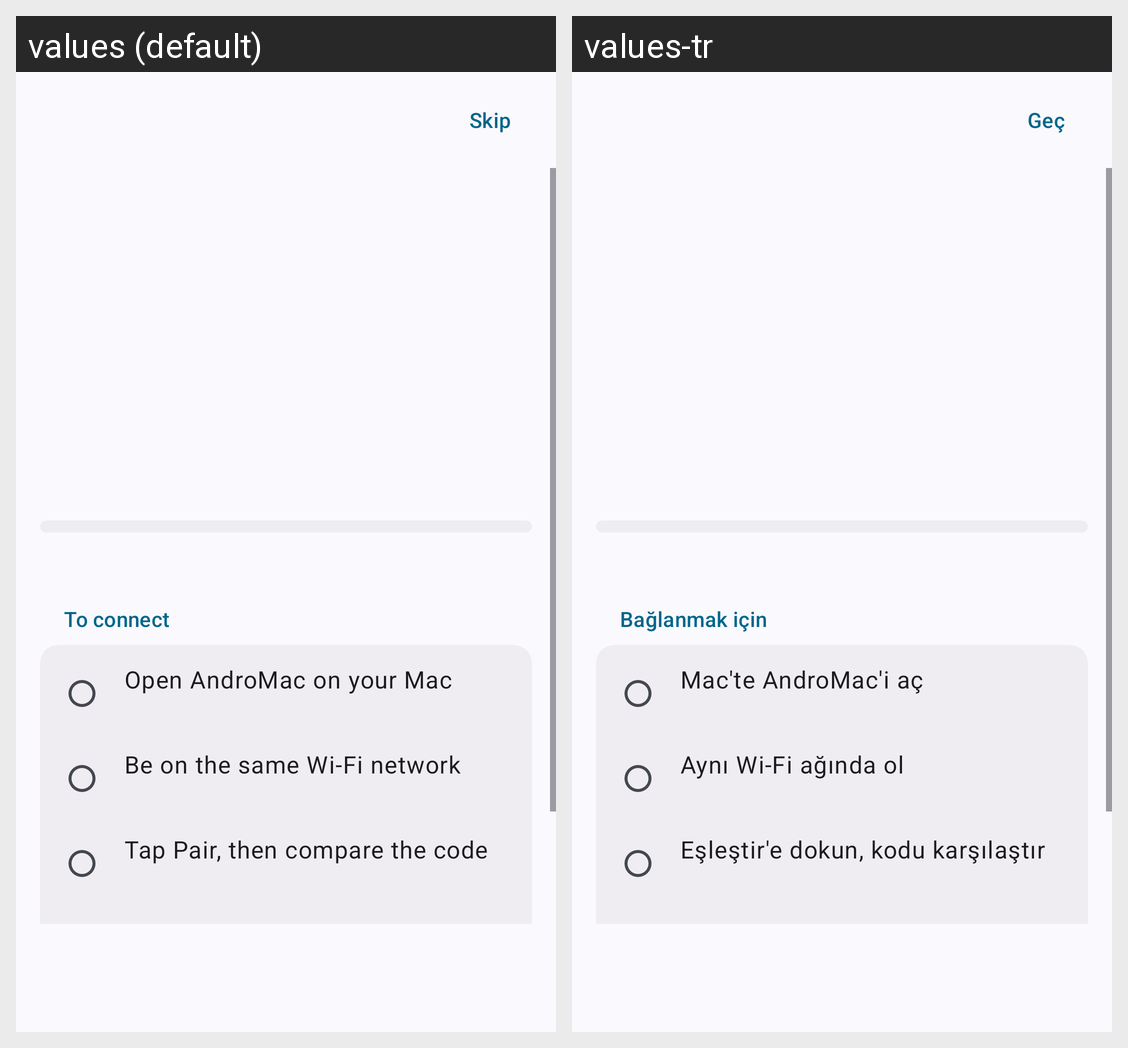

Here is an Android app screen in its default locale and in the app's own translations. Write out the translated-string differences for the strings that appear on this screen.
Android screen res/layout/activity_onboarding.xml rendered under 2 locales, left to right: values (default), values-tr. Device: Nexus 5 (rendered at 1080×1920; each locale shown at half size, 540×960, under a caption strip naming it); theme AppTheme.
Strings drawn on this screen, with the default value and each locale's value (text and hints the layout hard-codes, and strings that could not be matched under every locale, appear in the picture but are not listed):

onboarding_skip
  values: Skip
  values-tr: Geç

onboarding_title
  values: To connect
  values-tr: Bağlanmak için

onboarding_step1
  values: Open AndroMac on your Mac
  values-tr: Mac'te AndroMac'i aç

onboarding_step2
  values: Be on the same Wi-Fi network
  values-tr: Aynı Wi-Fi ağında ol

onboarding_step3
  values: Tap Pair, then compare the code
  values-tr: Eşleştir'e dokun, kodu karşılaştır
